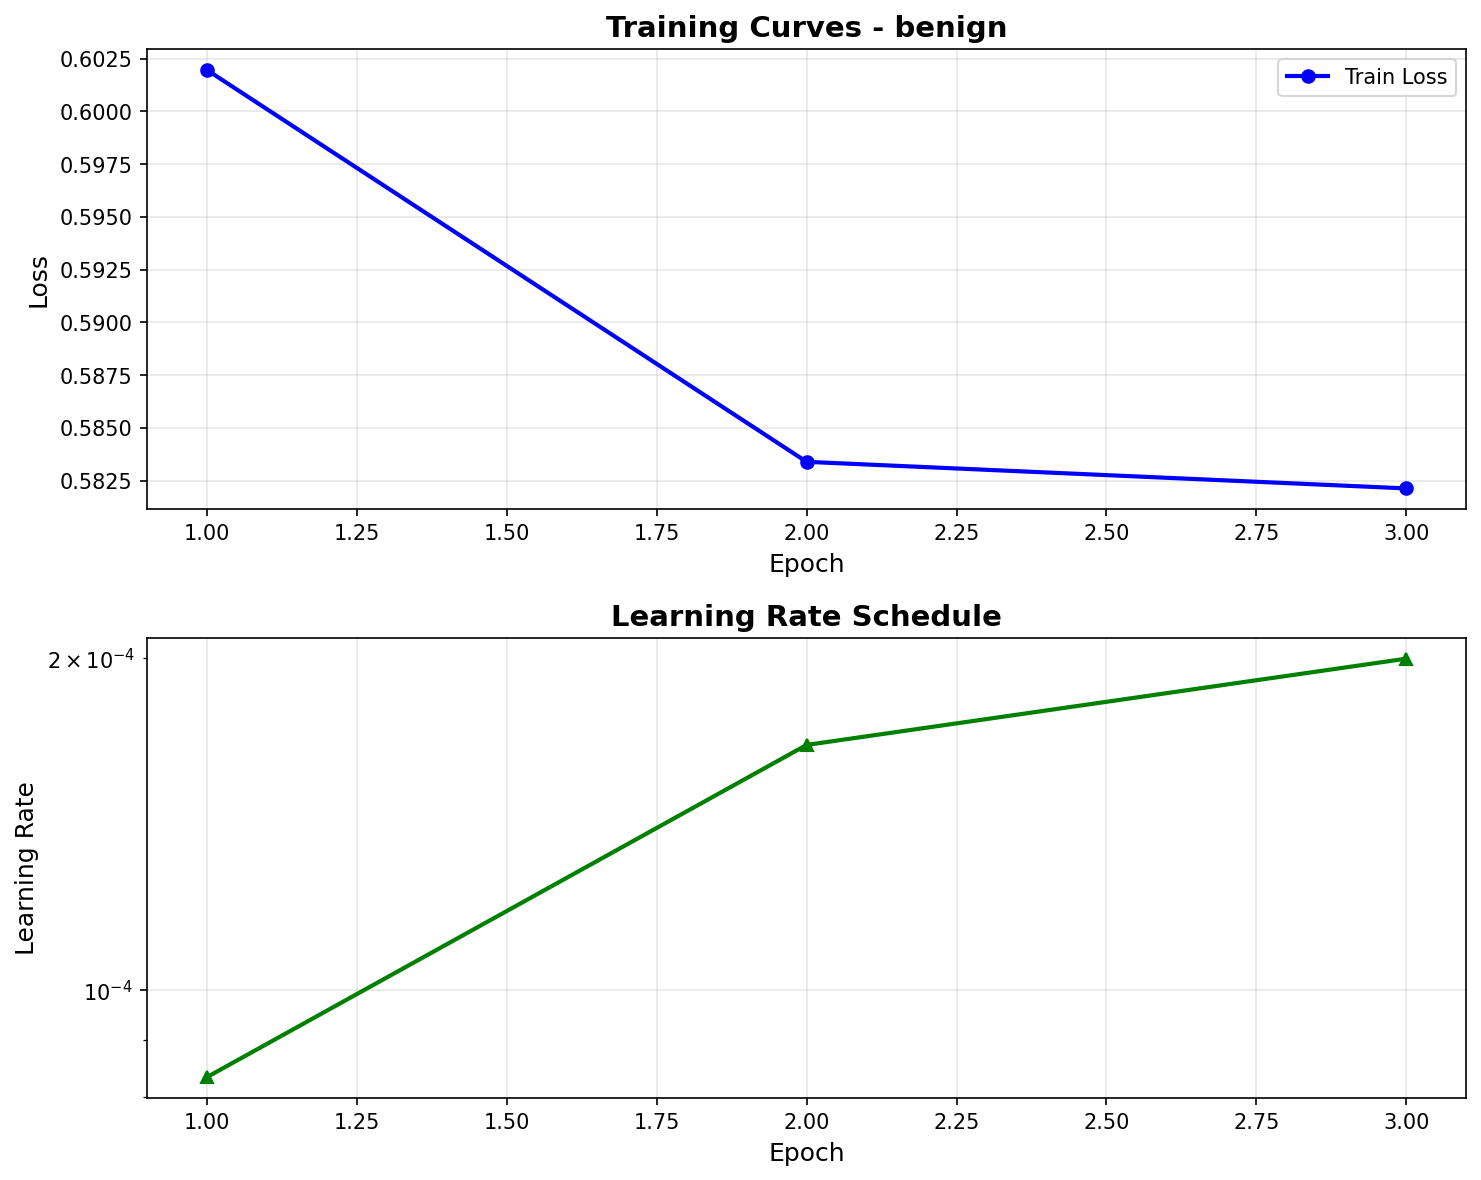

The file beside this chart, header and first rows:
epoch, train_loss, val_loss, learning_rate
1, 0.602, , 8.34e-05
2, 0.5834, , 1.67e-04
3, 0.5821, , 2.00e-04
